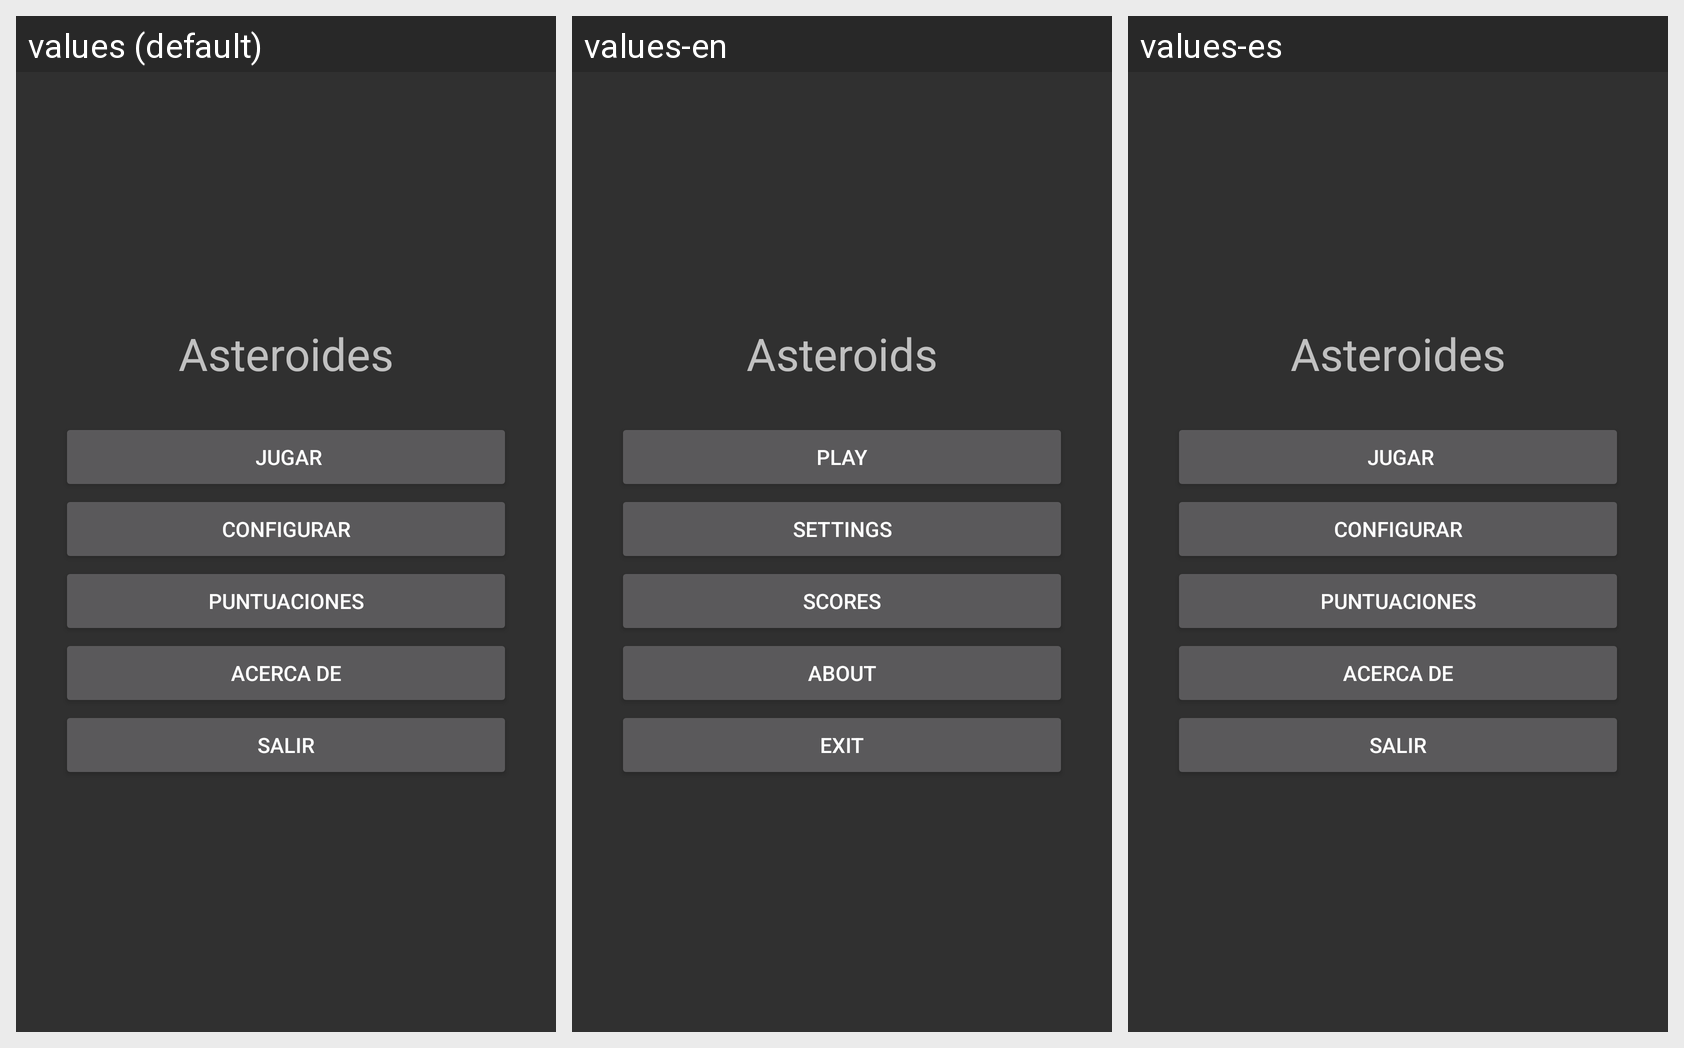

Translations of the strings shown on this Android screen, per locale in the grid:
Android screen res/layout/activity_main.xml rendered under 3 locales, left to right: values (default), values-en, values-es. Device: Nexus 5 (rendered at 1080×1920; each locale shown at half size, 540×960, under a caption strip naming it); theme AppTheme.
Strings drawn on this screen, with the default value and each locale's value (text and hints the layout hard-codes, and strings that could not be matched under every locale, appear in the picture but are not listed):

app_name
  values: Asteroides
  values-en: Asteroids
  values-es: Asteroides

Arrancar
  values:  Jugar
  values-en: Play
  values-es:  Jugar

Configurar
  values: Configurar
  values-en: Settings
  values-es: Configurar

Puntuaciones
  values: Puntuaciones
  values-en: Scores
  values-es: Puntuaciones

Acercade
  values: Acerca de
  values-en: About
  values-es: Acerca de

Salir
  values: Salir
  values-en: Exit
  values-es: Salir
